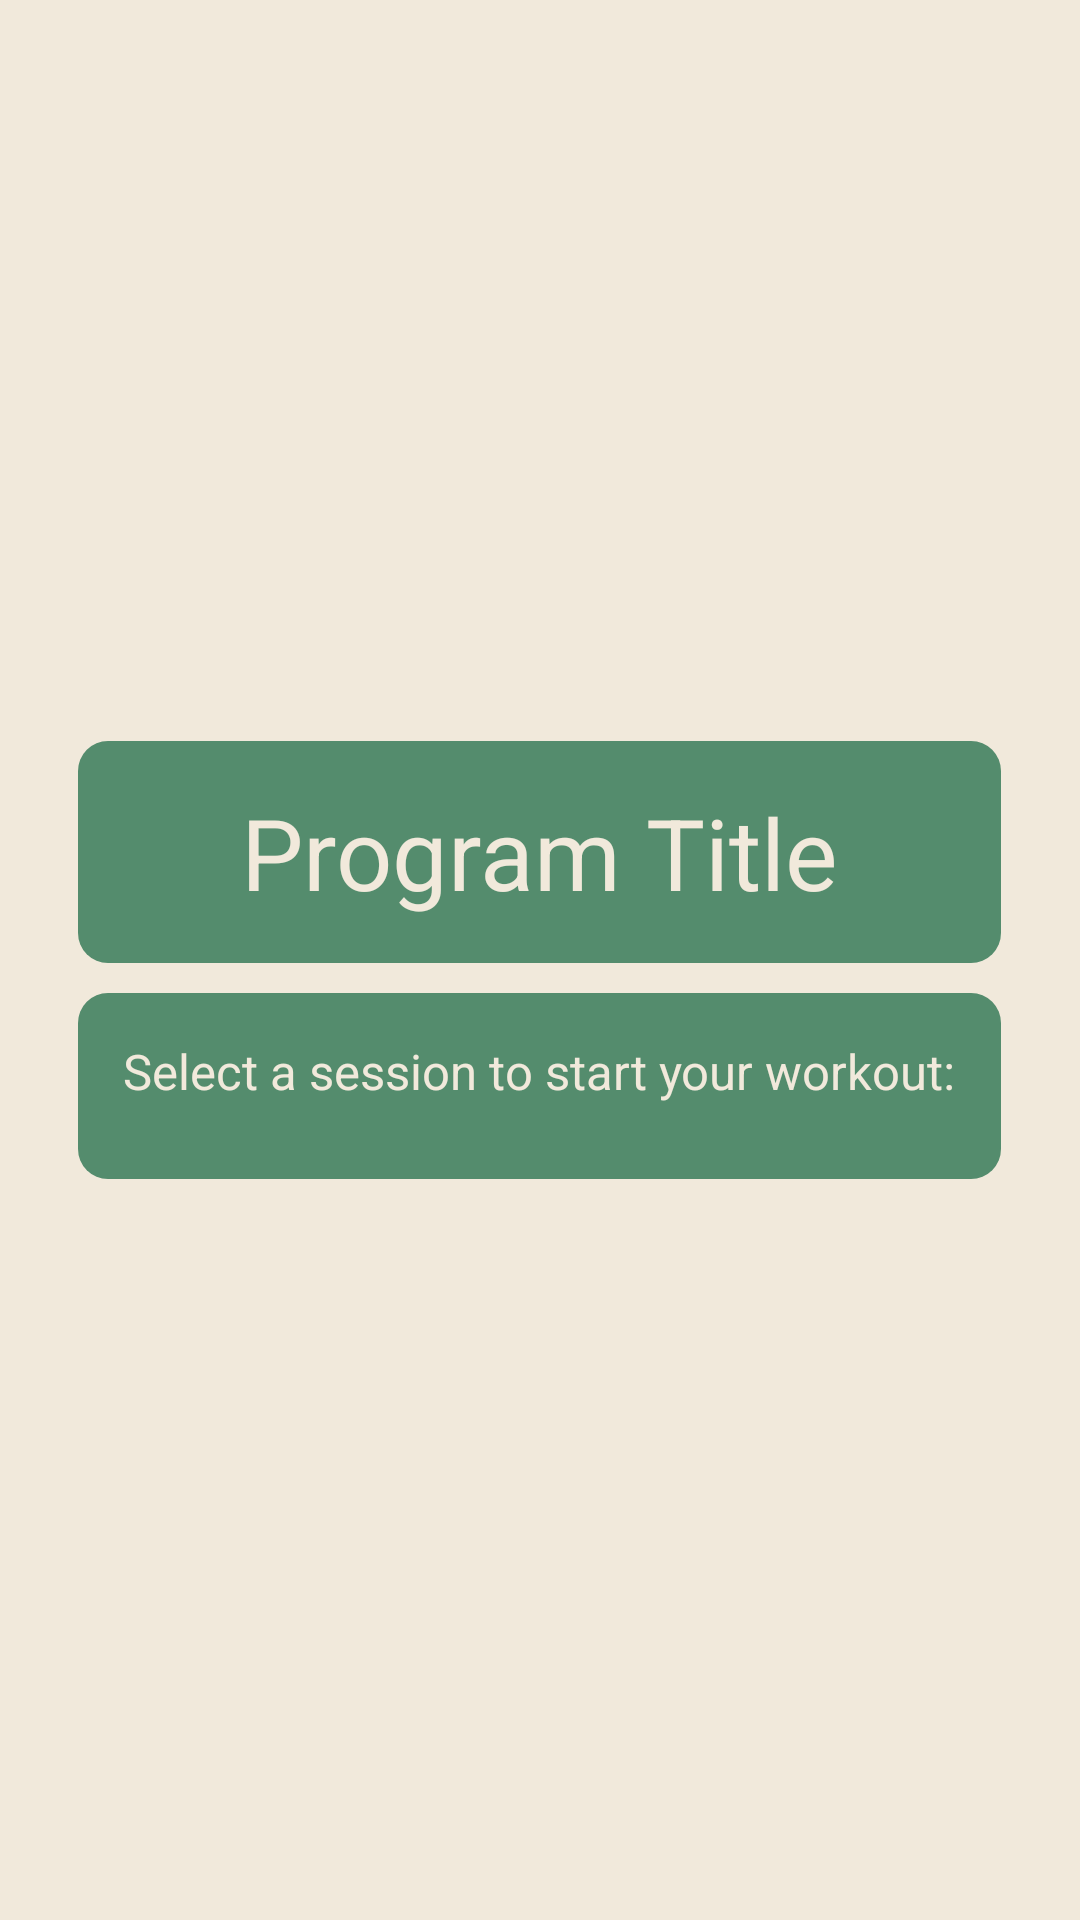

Here is an Android app screen rendered from its layout file. Give the layout XML and the strings, colors and styles it references.
<!-- AndroidManifest.xml: application theme AppTheme -->
<!-- res/layout/activity_workout_launch_screen.xml -->
<?xml version="1.0" encoding="utf-8"?>
<ScrollView xmlns:android="http://schemas.android.com/apk/res/android"
    android:layout_width="wrap_content"
    android:layout_height="wrap_content"
    android:layout_gravity="center_horizontal">
<LinearLayout
    android:id="@+id/mainLayout"
    android:layout_width="wrap_content"
    android:layout_height="wrap_content"
    android:orientation="vertical"
    android:layout_gravity="center"
    android:padding="10dp">
    <LinearLayout
        android:layout_width="match_parent"
        android:layout_height="wrap_content"
        android:orientation="vertical"
        android:tag="title_layout"
        android:background="@drawable/popup_rounded"
        android:layout_gravity="center_horizontal">
        <TextView
            android:layout_width="wrap_content"
            android:layout_height="wrap_content"
            android:tag="title_et"
            android:text="Program Title"
            style="@style/TextView_h1"
            android:layout_gravity="center"
            android:textAlignment="center"/>
    </LinearLayout>
    <LinearLayout
        android:layout_width="match_parent"
        android:layout_height="wrap_content"
        android:orientation="vertical"
        android:tag="session_buttons"
        android:layout_gravity="center_horizontal"
        android:gravity="center"
        android:background="@drawable/popup_rounded"
        android:layout_marginTop="10dp">
        <TextView
            android:layout_width="wrap_content"
            android:layout_height="wrap_content"
            android:layout_gravity="center"
            android:textAlignment="center"
            android:text="Select a session to start your workout:"
            style="@style/TextView_h3"
            android:layout_marginBottom="10dp"/>
        <LinearLayout
            android:layout_width="wrap_content"
            android:layout_height="wrap_content"
            android:orientation="vertical"
            android:layout_gravity="center_horizontal"
            android:gravity="center"
            android:id="@+id/session_button_wrapper"/>
    </LinearLayout>
</LinearLayout>
</ScrollView>
<!-- resources referenced by this layout -->
<resources>
  <!-- drawable popup_rounded (drawable) -->
  <?xml version="1.0" encoding="utf-8"?>
  <shape xmlns:android="http://schemas.android.com/apk/res/android" >
  
      
      <solid android:color="@color/colorPrimary" />
  
      
      <padding
          android:bottom="15dp"
          android:left="15dp"
          android:right="15dp"
          android:top="15dp" />
  
      
      <corners android:radius="10dp" />
  </shape>
  <style name="TextView_h1" parent="@style/Widget.AppCompat.TextView">
          <item name="android:textColor">@color/color1</item>
          <item name="android:textSize">16pt</item>
      </style>
  <style name="TextView_h3" parent="@style/Widget.AppCompat.TextView">
          <item name="android:textColor">@color/color1</item>
          <item name="android:textSize">8pt</item>
      </style>
  <style name="AppTheme" parent="Theme.AppCompat.Light.DarkActionBar">
          
          <item name="colorPrimary">@color/colorPrimary</item>
          <item name="colorPrimaryDark">@color/color5</item>
          <item name="colorAccent">@color/colorPrimary</item>
          <item name="android:windowBackground">@color/color1</item>
      </style>
  <color name="colorPrimary">#548C6D</color>
  <color name="color1">#F1E9DB</color>
  <color name="color5">#2e4d3c</color>
</resources>
